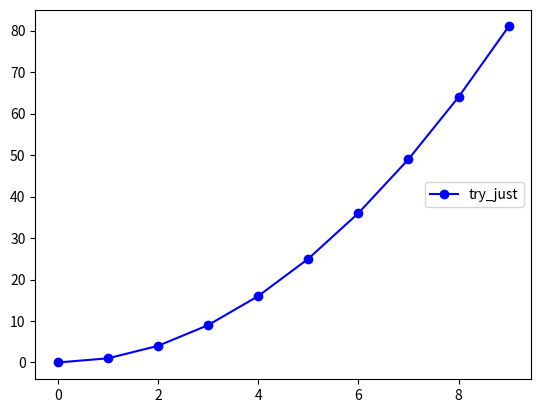

Python code for this plot:
# # class Solution(object):
# #     def minSubArrayLen(self, target, nums):
# #         """
# #         :type target: int
# #         :type nums: List[int]
# #         :rtype: int
# #         """
# #         begin = 0
# #         end = len(nums)
# #         add_begin = nums[begin+1::]
# #         end_sub = nums[:len(nums)-1:]
# #         while sum(nums)>=target:
# #             min_len = len(nums)
# #             print('nums:', nums)
# #             print('add_begin:',add_begin)
# #             print('end_sub:', end_sub)
# #             print('min_len:',min_len)
# #             print('*************************************' * 2)
# #             if sum(add_begin)>=target:
# #                 if min_len>Solution.minSubArrayLen(self,target,add_begin):
# #                     min_len = Solution.minSubArrayLen(self,target,add_begin)
# #                     print('min_len_add_begin:',min_len)
# #
# #             if sum(end_sub)>=target:
# #                 if min_len>Solution.minSubArrayLen(self,target,end_sub):
# #                     min_len = Solution.minSubArrayLen(self,target,end_sub)
# #             return min_len
# #         else:
# #             return 0
# class Solution(object):
#     def minSubArrayLen(self, target, nums):
#         length = len(nums)
#         i = 0
#         min_len = length
#         while i < length:
#             left = i
#             right = i
#             while left - 1 >= 0 and sum(nums[left-1:i:]) <= target:
#                 left -= 1w
#             while right + 1 <= length and sum(nums[i:right+1:]) <= target:
#                 right += 1
#             while left - 1 >= 0 and right + 1 <= length and sum(nums[left - 1:right + 1]) <= target:
#                 left -= 1
#                 right += 1
#             print('left:', left)
#             print('right:', right)
#             print('i:', i)
#
#
#             Len = right - left + 1
#             print('length:', length)
#             print('min_len:', min_len)
#             print('Len:', Len)
#             print('***' * 33)
#             if min_len > Len:
#                 min_len = Len
#             i += 1
#         return min_len
#
#
# object_test = Solution()
#
# print(object_test.minSubArrayLen(target = 7, nums =[2,3,1,2,4,3]))
#
#
#
#
#
#
#
#
#
#
# def BTree_H(Tree):
#     if Tree == None:
#         return BTree_H(Tree) = 0
#     else:
#         if Tree.lchild == None:
#             return BTree_H(Tree.lchild) = 0
#         if Tree.rchild == None:
#             return BTree_H(Tree.rchild)  = 0
#         if Tree.lchild != None and Tree.lchild != None:
#             return BTree_H(Tree.lchild)+1 if BTree_H(Tree.lchild)>BTree_H(Tree.rchild) else BTree_H(Tree.rchild)+1
#
#
#
# #
# #
# #
# #
# #
# #
#
#
# def f(m, n):
#     if n == 0:
#         return 1
#     elif m < n or m == 0:
#         return 0
#     else:
#         return f(m - 1, n) + f(m, n-1)
# print('共有',f(20,10),'种排队购票方式')
#
#
#
#
#
#
#
#
#


# f(m,n)的次数是由其子问题之和得出来的
# 卖给第一个人为身怀50元人民币的玩家 那其次数为f(m-1,n)
# 卖给第一个人为身怀100元人民币的玩家 那其次数为f(m,n-1)
# 当然限定条件很简单，就是第几个百元人名币玩家前面必须有几个五十元人名币玩家即m>=n 且n != 0
# 函数出口我们知道就是n = 0






# def build(arr,root,end):
#     while True:
#         child = 2*root+1
#         ##当到底了前面的节点后 子节点可以作为根节点了 就得while 来确保作为根节点的子节点也满足最大堆序
#         if child >end:
#             break # 孩子超过了最后一个节点
#         if child+1<end and arr[child+1]>arr[child]:
#             child+=1
#             # 选出孩纸中的最大的一个
#         if arr[root]<arr[child]:
#             arr[root],arr[child] = arr[child],arr[root]
#             root = child
#             # 判断孩子和根节点的关系要保证根节点最大且子节点作为的根节点也是最大
#         else:
#             break
#
#
#
#
#  # 左子节点的位置
#        # ，则终止循环
#
#         # 若右子节点在最后一个节点之前，并且右子节点比左子节点大，则我们的孩子指针移到右子节点上
#
#         # 若最大的孩子节点大于根节点，则交换两者顺序，并且将根节点指针，移到这个孩子节点上
#
#
#
# def heap_sort(arr):
#     ## 最后一个**根节点**的位置是n//2-1 或者说 每个根节点都有类似于这个
#     n = len(arr)
#     last_root =  n // 2+1# 确认最深最后的那个根节点的位置
#     for root in range(last_root,-1,-1):    # 由后向前遍历所有的根节点，建堆并进行调整
#         build(arr,root,n-1)
#     ### 最大堆已经够好了，就得每次把最大堆的堆顶元素和最后一个元素进行对调
#     # for root in range(len(arr)):
#     #     arr[root],arr[n] = arr[n],arr[root]
#     for end in range(n-1,0,-1):
#         arr[0],arr[end] = arr[end],arr[0]#最大的到最后了
#         build(arr,root,end-1)#最前面的堆进行排序 然会排除掉end
#
#
#
#
#   # 调整完成后，将堆顶的根节点与堆内最后一个元素调换位置，此时为数组中最大的元素，然后重新调整堆，将最大的元素冒到堆顶。依次重复上述操作
#
#
#
#
# # 测试数据
# if __name__ == '__main__':
#     import random
#
#     random.seed(54)
#     arr = [random.randint(0, 100) for _ in range(10)]
#     print("原始数据：", arr)
#     heap_sort(arr)
#     print("堆排序结果：", arr)
#
# # 输出结果
#
#
# # 原始数据： [17, 56, 71, 38, 61, 62, 48, 28, 57, 42]
# # 堆排序结果： [17, 28, 38, 42, 48, 56, 57, 61, 62, 71]



import matplotlib.pyplot as plt
x = [i for i in range(10)]
y = [i**2 for i in range(10)]
plt.plot(x, y, "-bo", label="try_just")    #线型，颜色，标记，名称
plt.legend(loc="right")     #放置位置
plt.show()
